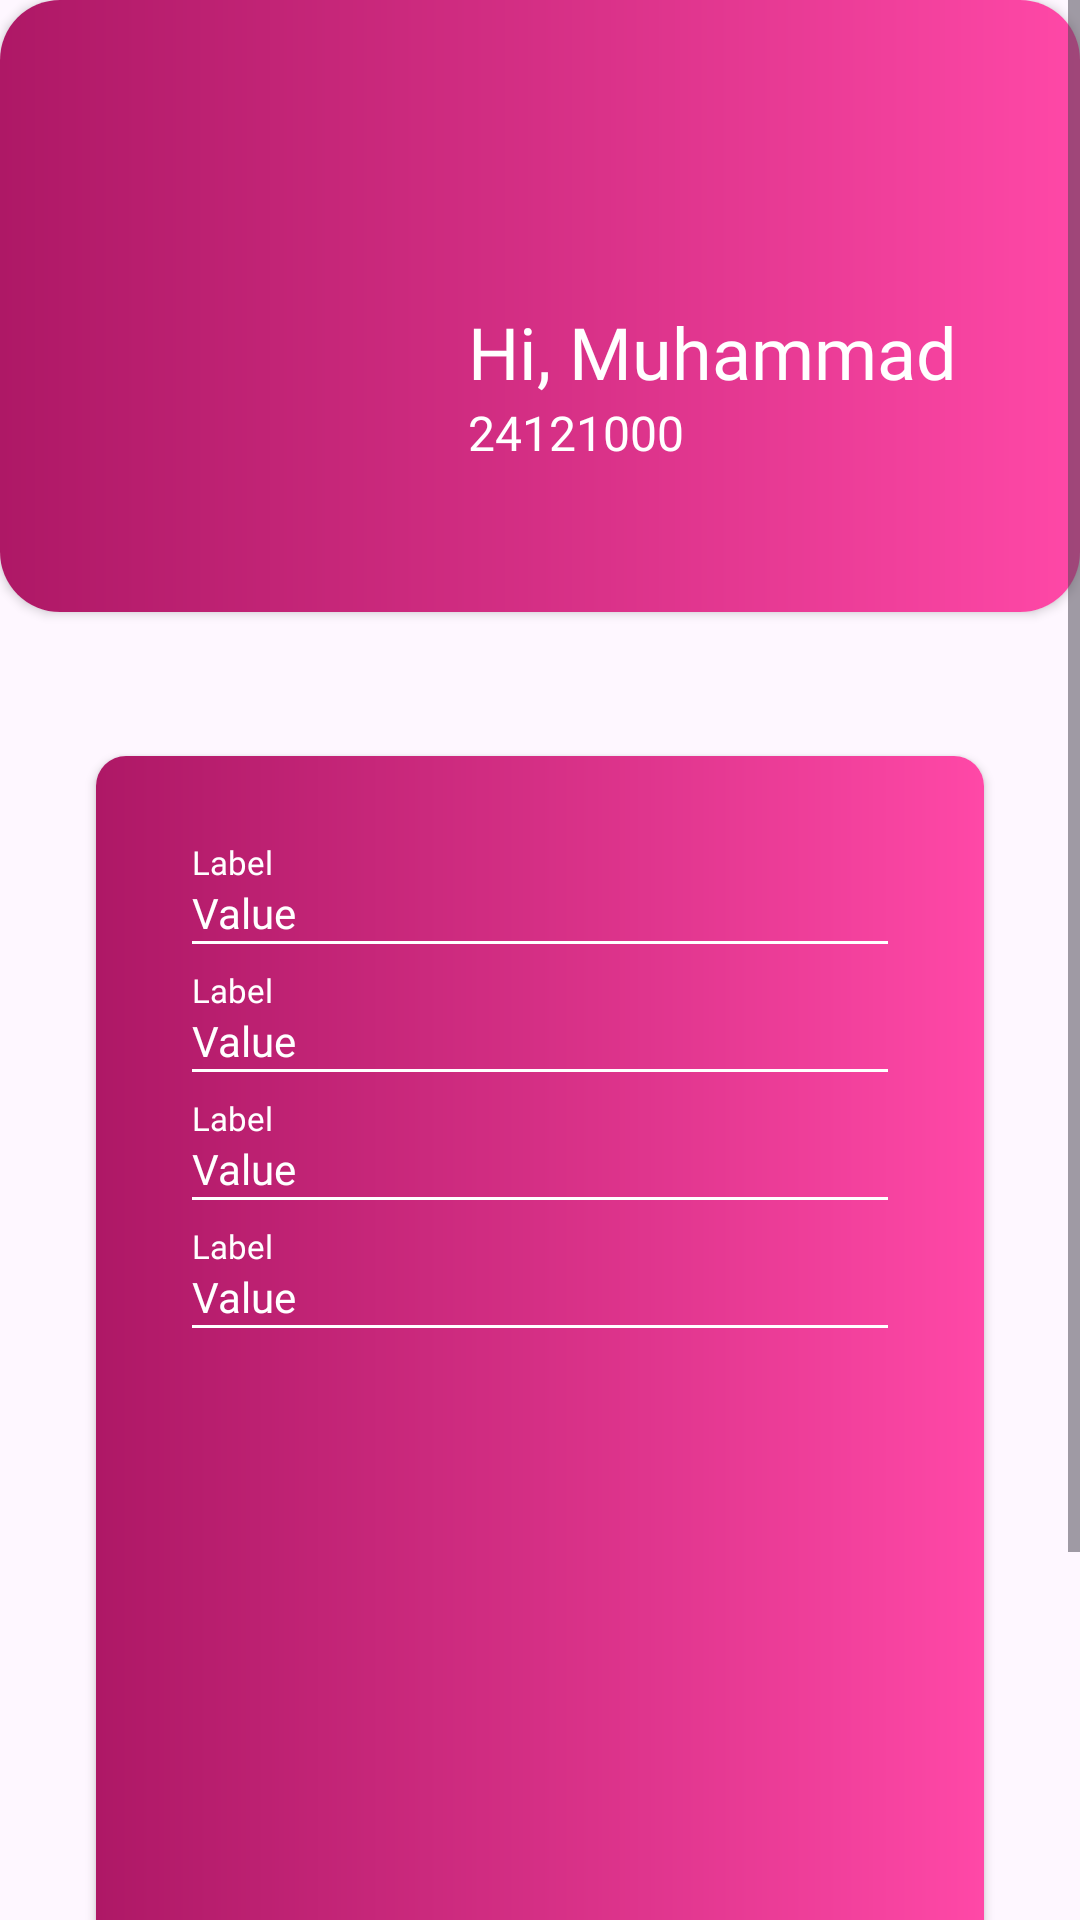

Produce the Android XML layout that renders to this screen, including the resource entries it uses.
<!-- AndroidManifest.xml: application theme Theme.KelasSTI -->
<!-- res/layout/fragment_my_profile.xml -->
<?xml version="1.0" encoding="utf-8"?>
<ScrollView xmlns:android="http://schemas.android.com/apk/res/android"
    xmlns:app="http://schemas.android.com/apk/res-auto"
    xmlns:tools="http://schemas.android.com/tools"
    android:id="@+id/scrollView2"
    android:layout_width="match_parent"
    android:layout_height="match_parent"
    tools:context=".presentation.ui.profile.MyProfileFragment">

    <androidx.constraintlayout.widget.ConstraintLayout
        android:layout_width="match_parent"
        android:layout_height="wrap_content">

        <androidx.cardview.widget.CardView
            android:id="@+id/cardView"
            android:layout_width="0dp"
            android:layout_height="204dp"
            app:cardCornerRadius="20dp"
            app:layout_constraintEnd_toEndOf="parent"
            app:layout_constraintStart_toStartOf="parent"
            app:layout_constraintTop_toTopOf="parent">

            <androidx.constraintlayout.widget.ConstraintLayout
                android:layout_width="match_parent"
                android:layout_height="match_parent"
                android:background="@drawable/gradient_main">

                <ImageView
                    android:id="@+id/imageViewProfilePic"
                    android:layout_width="90dp"
                    android:layout_height="90dp"
                    android:layout_marginStart="50dp"
                    android:layout_marginBottom="30dp"
                    android:src="@drawable/blank_profile_image"
                    app:layout_constraintBottom_toBottomOf="parent"
                    app:layout_constraintStart_toStartOf="parent" />

                <TextView
                    android:id="@+id/textView10"
                    android:layout_width="wrap_content"
                    android:layout_height="wrap_content"
                    android:layout_marginStart="16dp"
                    android:fontFamily="@font/inter"
                    android:text="24121000"
                    android:textColor="@color/white"
                    android:textSize="16sp"
                    app:layout_constraintStart_toEndOf="@+id/imageViewProfilePic"
                    app:layout_constraintTop_toBottomOf="@+id/textViewUsernameMyProfile" />

                <TextView
                    android:id="@+id/textViewUsernameMyProfile"
                    android:layout_width="200dp"
                    android:layout_height="wrap_content"
                    android:layout_marginBottom="24dp"
                    android:fontFamily="@font/inter"
                    android:text="Hi, Muhammad "
                    android:textColor="@color/white"
                    android:textSize="24sp"
                    app:layout_constraintBottom_toBottomOf="@+id/imageViewProfilePic"
                    app:layout_constraintStart_toStartOf="@+id/textView10"
                    app:layout_constraintTop_toTopOf="@+id/imageViewProfilePic" />

            </androidx.constraintlayout.widget.ConstraintLayout>

        </androidx.cardview.widget.CardView>

        <androidx.cardview.widget.CardView
            android:id="@+id/cardView7"
            android:layout_width="match_parent"
            android:layout_height="492dp"
            android:layout_marginStart="32dp"
            android:layout_marginTop="32dp"
            android:layout_marginEnd="32dp"
            android:layout_marginBottom="32dp"
            app:cardCornerRadius="10dp"
            app:layout_constraintBottom_toBottomOf="parent"
            app:layout_constraintEnd_toEndOf="parent"
            app:layout_constraintStart_toStartOf="@id/cardView"
            app:layout_constraintTop_toBottomOf="@+id/cardView">

            <androidx.constraintlayout.widget.ConstraintLayout
                android:layout_width="match_parent"
                android:layout_height="match_parent"
                android:background="@drawable/gradient_main">


                <LinearLayout
                    android:layout_width="match_parent"
                    android:layout_height="match_parent"
                    android:layout_marginTop="20dp"
                    android:orientation="vertical"
                    app:layout_constraintBottom_toBottomOf="parent"
                    app:layout_constraintEnd_toEndOf="parent"
                    app:layout_constraintStart_toStartOf="parent"
                    app:layout_constraintTop_toTopOf="parent">

                    <include
                        android:id="@+id/includeProdiSection"
                        layout="@layout/item_profile_info"
                        android:layout_width="0dp"
                        android:layout_height="0dp" />

                    <include
                        android:id="@+id/includeEmailSection"
                        layout="@layout/item_profile_info"
                        android:layout_width="wrap_content"
                        android:layout_height="wrap_content" />

                    <include
                        android:id="@+id/includeNimSection"
                        layout="@layout/item_profile_info"
                        android:layout_width="wrap_content"
                        android:layout_height="wrap_content" />

                    <include
                        android:id="@+id/includeSemesterSection"
                        layout="@layout/item_profile_info"
                        android:layout_width="wrap_content"
                        android:layout_height="wrap_content" />

                    <include
                        android:id="@+id/includeBirthSection"
                        layout="@layout/item_profile_info"
                        android:layout_width="wrap_content"
                        android:layout_height="wrap_content" />

                </LinearLayout>
            </androidx.constraintlayout.widget.ConstraintLayout>
        </androidx.cardview.widget.CardView>

        <Button
            android:id="@+id/buttonToAcak"
            android:layout_width="wrap_content"
            android:layout_height="wrap_content"
            android:text="Button"
            app:layout_constraintStart_toStartOf="@+id/cardView7"
            app:layout_constraintTop_toBottomOf="@+id/cardView7" />

    </androidx.constraintlayout.widget.ConstraintLayout>
</ScrollView>
<!-- res/layout/item_profile_info.xml (included above) -->
<?xml version="1.0" encoding="utf-8"?>
    <androidx.constraintlayout.widget.ConstraintLayout xmlns:android="http://schemas.android.com/apk/res/android"
        xmlns:app="http://schemas.android.com/apk/res-auto"
        android:layout_width="wrap_content"
        android:layout_height="wrap_content">

        <TextView
            android:id="@+id/textViewLabelProfileInfo"
            android:layout_width="wrap_content"
            android:layout_height="wrap_content"
            android:layout_marginTop="8dp"
            android:layout_marginStart="32dp"
            android:fontFamily="@font/inter"
            android:text="Label"
            android:textColor="@color/white"
            android:textSize="11sp"
            app:layout_constraintStart_toStartOf="parent"
            app:layout_constraintTop_toTopOf="parent" />

    <TextView
        android:id="@+id/textViewValueProfileInfo"
        android:layout_width="320dp"
        android:layout_height="wrap_content"
        android:fontFamily="@font/inter"
        android:text="Value"
        android:textColor="@color/white"
        android:textSize="14sp"
        app:layout_constraintStart_toStartOf="@+id/textViewLabelProfileInfo"
        app:layout_constraintTop_toBottomOf="@+id/textViewLabelProfileInfo" />

        <View
            android:id="@+id/divider"
            android:layout_width="match_parent"
            android:layout_height="1dp"
            android:layout_marginStart="32dp"
            android:layout_marginEnd="32dp"
            android:background="@color/white"
            app:layout_constraintEnd_toEndOf="parent"
            app:layout_constraintStart_toStartOf="parent"
            app:layout_constraintTop_toBottomOf="@+id/textViewValueProfileInfo" />
    </androidx.constraintlayout.widget.ConstraintLayout>
<!-- resources referenced by this layout -->
<resources>
  <color name="white">#FFFFFFFF</color>
  <!-- drawable gradient_main (drawable) -->
  <?xml version="1.0" encoding="utf-8"?>
  <shape xmlns:android="http://schemas.android.com/apk/res/android" android:shape="rectangle">
    <gradient
        android:startColor="#AE1866"
        android:centerColor="#D52F85"
        android:endColor="#FF48A7"
        android:type="linear"/>
  </shape>
  <style name="Theme.KelasSTI" parent="Base.Theme.KelasSTI" />
  <style name="Base.Theme.KelasSTI" parent="Theme.Material3.DayNight.NoActionBar">
          
          
      </style>
</resources>
